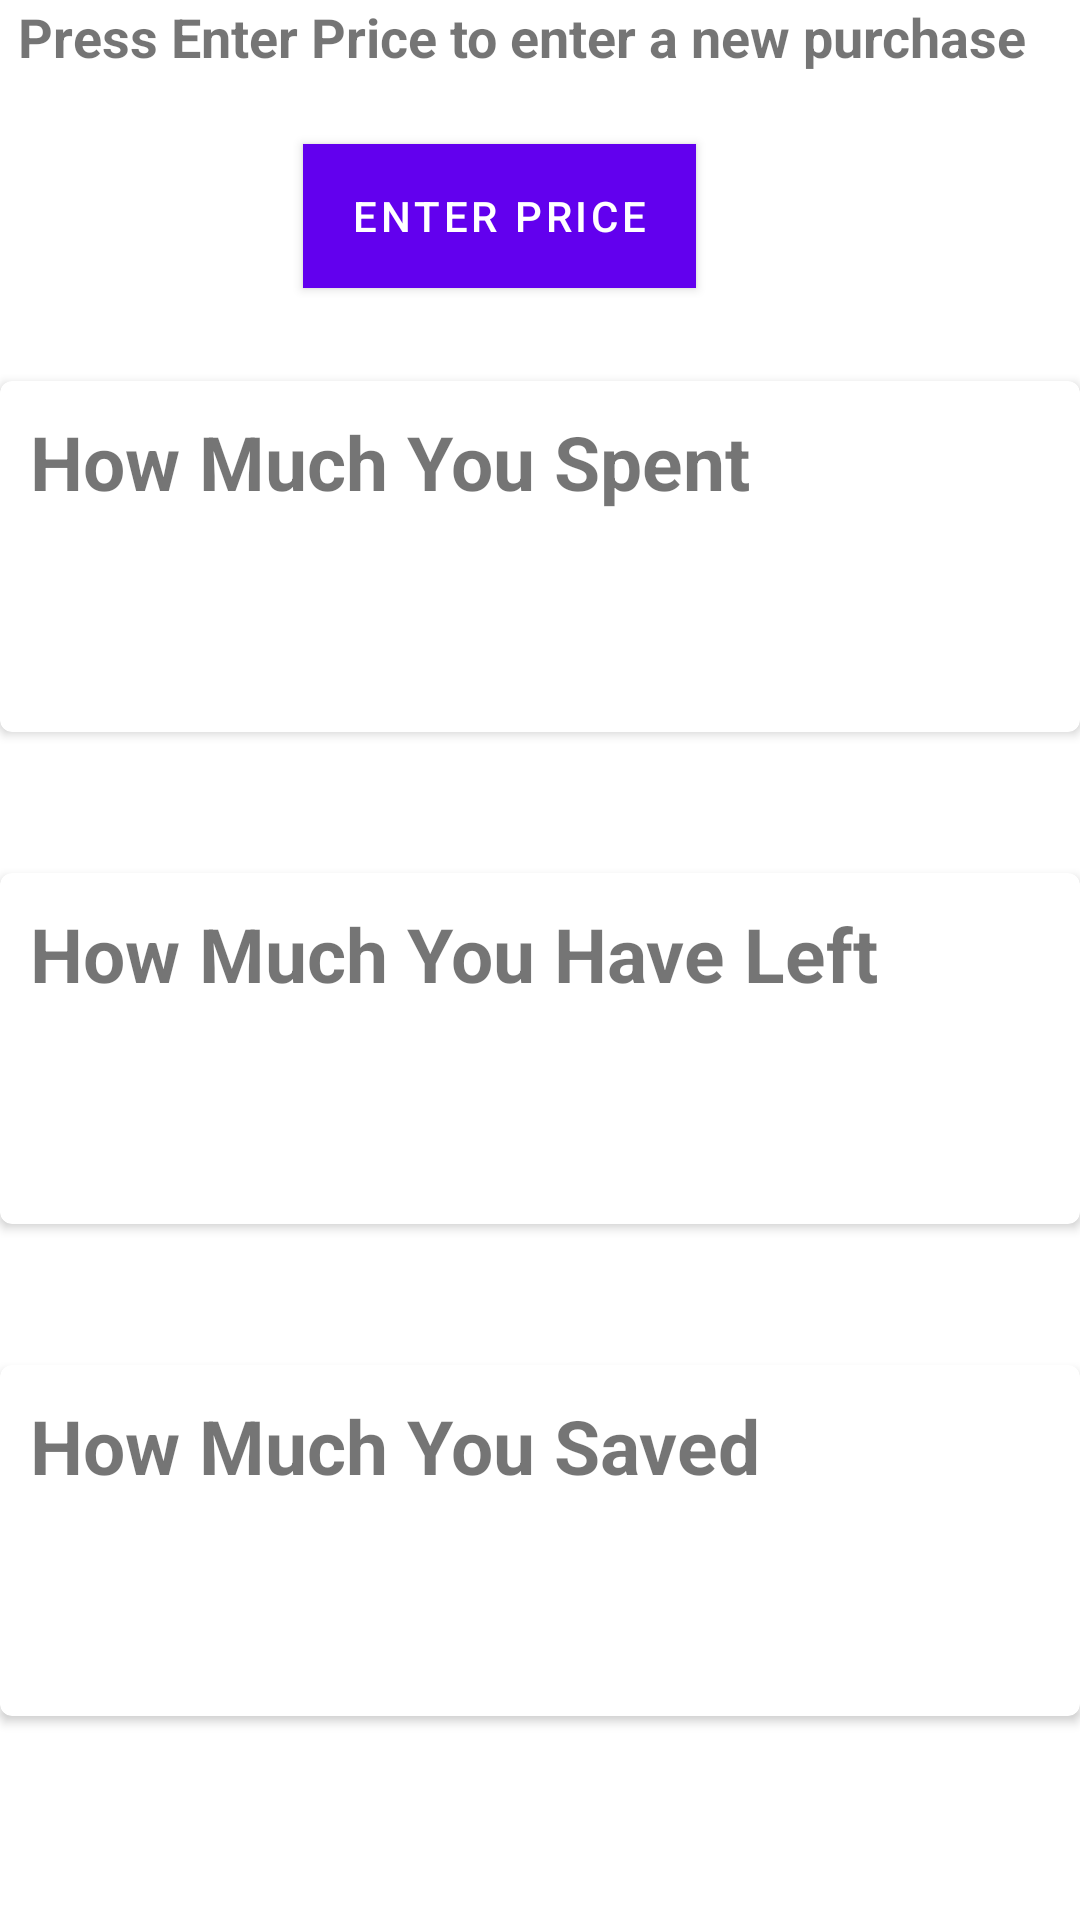

Android layout source for this screen:
<!-- AndroidManifest.xml: application theme Theme.Budgetapp -->
<!-- res/layout/fragment_first.xml -->
<?xml version="1.0" encoding="utf-8"?>
<androidx.constraintlayout.widget.ConstraintLayout xmlns:android="http://schemas.android.com/apk/res/android"
    xmlns:app="http://schemas.android.com/apk/res-auto"
    xmlns:tools="http://schemas.android.com/tools"
    android:layout_width="match_parent"
    android:layout_height="match_parent"
    >


    <androidx.cardview.widget.CardView
        android:id="@+id/spent_card"
        android:layout_width="360dp"
        android:layout_height="117dp"
        android:layout_gravity="center"
        android:layout_marginBottom="396dp"
        app:cardCornerRadius="4dp"
        app:layout_constraintBottom_toBottomOf="parent"
        app:layout_constraintEnd_toEndOf="parent"
        app:layout_constraintHorizontal_bias="0.49"
        app:layout_constraintStart_toStartOf="parent">

        <TextView
            android:id="@+id/spent_title"
            android:layout_width="275dp"
            android:layout_height="42dp"
            android:layout_marginStart="10dp"
            android:layout_marginTop="10dp"
            android:text="How Much You Spent"
            android:textSize="25sp"
            android:textStyle="bold" />
    </androidx.cardview.widget.CardView>

    <androidx.cardview.widget.CardView
        android:id="@+id/saved_card"
        android:layout_width="360dp"
        android:layout_height="117dp"
        android:layout_gravity="center"
        android:layout_marginBottom="68dp"
        app:cardCornerRadius="4dp"
        app:layout_constraintBottom_toBottomOf="parent"
        app:layout_constraintEnd_toEndOf="parent"
        app:layout_constraintHorizontal_bias="0.49"
        app:layout_constraintStart_toStartOf="parent">

        <TextView
            android:id="@+id/saved_title"
            android:layout_width="match_parent"
            android:layout_height="42dp"
            android:layout_marginStart="10dp"
            android:layout_marginTop="10dp"
            android:text="How Much You Saved"
            android:textSize="25sp"
            android:textStyle="bold" />
    </androidx.cardview.widget.CardView>

    <androidx.cardview.widget.CardView
        android:id="@+id/remaining_card"
        android:layout_width="360dp"
        android:layout_height="117dp"
        android:layout_gravity="center"
        android:layout_marginBottom="232dp"
        app:cardCornerRadius="4dp"
        app:layout_constraintBottom_toBottomOf="parent"
        app:layout_constraintEnd_toEndOf="parent"
        app:layout_constraintHorizontal_bias="0.49"
        app:layout_constraintStart_toStartOf="parent">

        <TextView
            android:id="@+id/remaining_title"
            android:layout_width="match_parent"
            android:layout_height="42dp"
            android:layout_marginStart="10dp"
            android:layout_marginTop="10dp"
            android:text="How Much You Have Left"
            android:textSize="25sp"
            android:textStyle="bold" />
    </androidx.cardview.widget.CardView>

    <Button
        android:id="@+id/enter_price"
        android:layout_width="wrap_content"
        android:layout_height="wrap_content"
        android:layout_marginBottom="544dp"
        android:background="@color/design_default_color_secondary_variant"
        android:text="Enter Price"
        app:layout_constraintBottom_toBottomOf="parent"
        app:layout_constraintEnd_toEndOf="parent"
        app:layout_constraintHorizontal_bias="0.441"
        app:layout_constraintStart_toStartOf="parent" />

    <TextView
        android:id="@+id/enter_price_text"
        android:layout_width="348dp"
        android:layout_height="38dp"
        android:text="Press Enter Price to enter a new purchase"
        android:textAlignment="center"
        android:textSize="18sp"
        android:textStyle="bold"
        tools:layout_editor_absoluteX="16dp"
        tools:layout_editor_absoluteY="80dp" />


</androidx.constraintlayout.widget.ConstraintLayout>
<!-- resources referenced by this layout -->
<resources>
  <style name="Theme.Budgetapp" parent="Theme.MaterialComponents.DayNight.DarkActionBar">
          
          <item name="colorPrimary">@color/purple_500</item>
          <item name="colorPrimaryVariant">@color/purple_700</item>
          <item name="colorOnPrimary">@color/white</item>
          
          <item name="colorSecondary">@color/teal_200</item>
          <item name="colorSecondaryVariant">@color/teal_700</item>
          <item name="colorOnSecondary">@color/black</item>
          
          <item name="android:statusBarColor" tools:targetApi="l">?attr/colorPrimaryVariant</item>
          
      </style>
  <color name="purple_500">#FF6200EE</color>
  <color name="purple_700">#FF3700B3</color>
  <color name="white">#FFFFFFFF</color>
  <color name="teal_200">#FF03DAC5</color>
  <color name="teal_700">#FF018786</color>
  <color name="black">#FF000000</color>
</resources>
